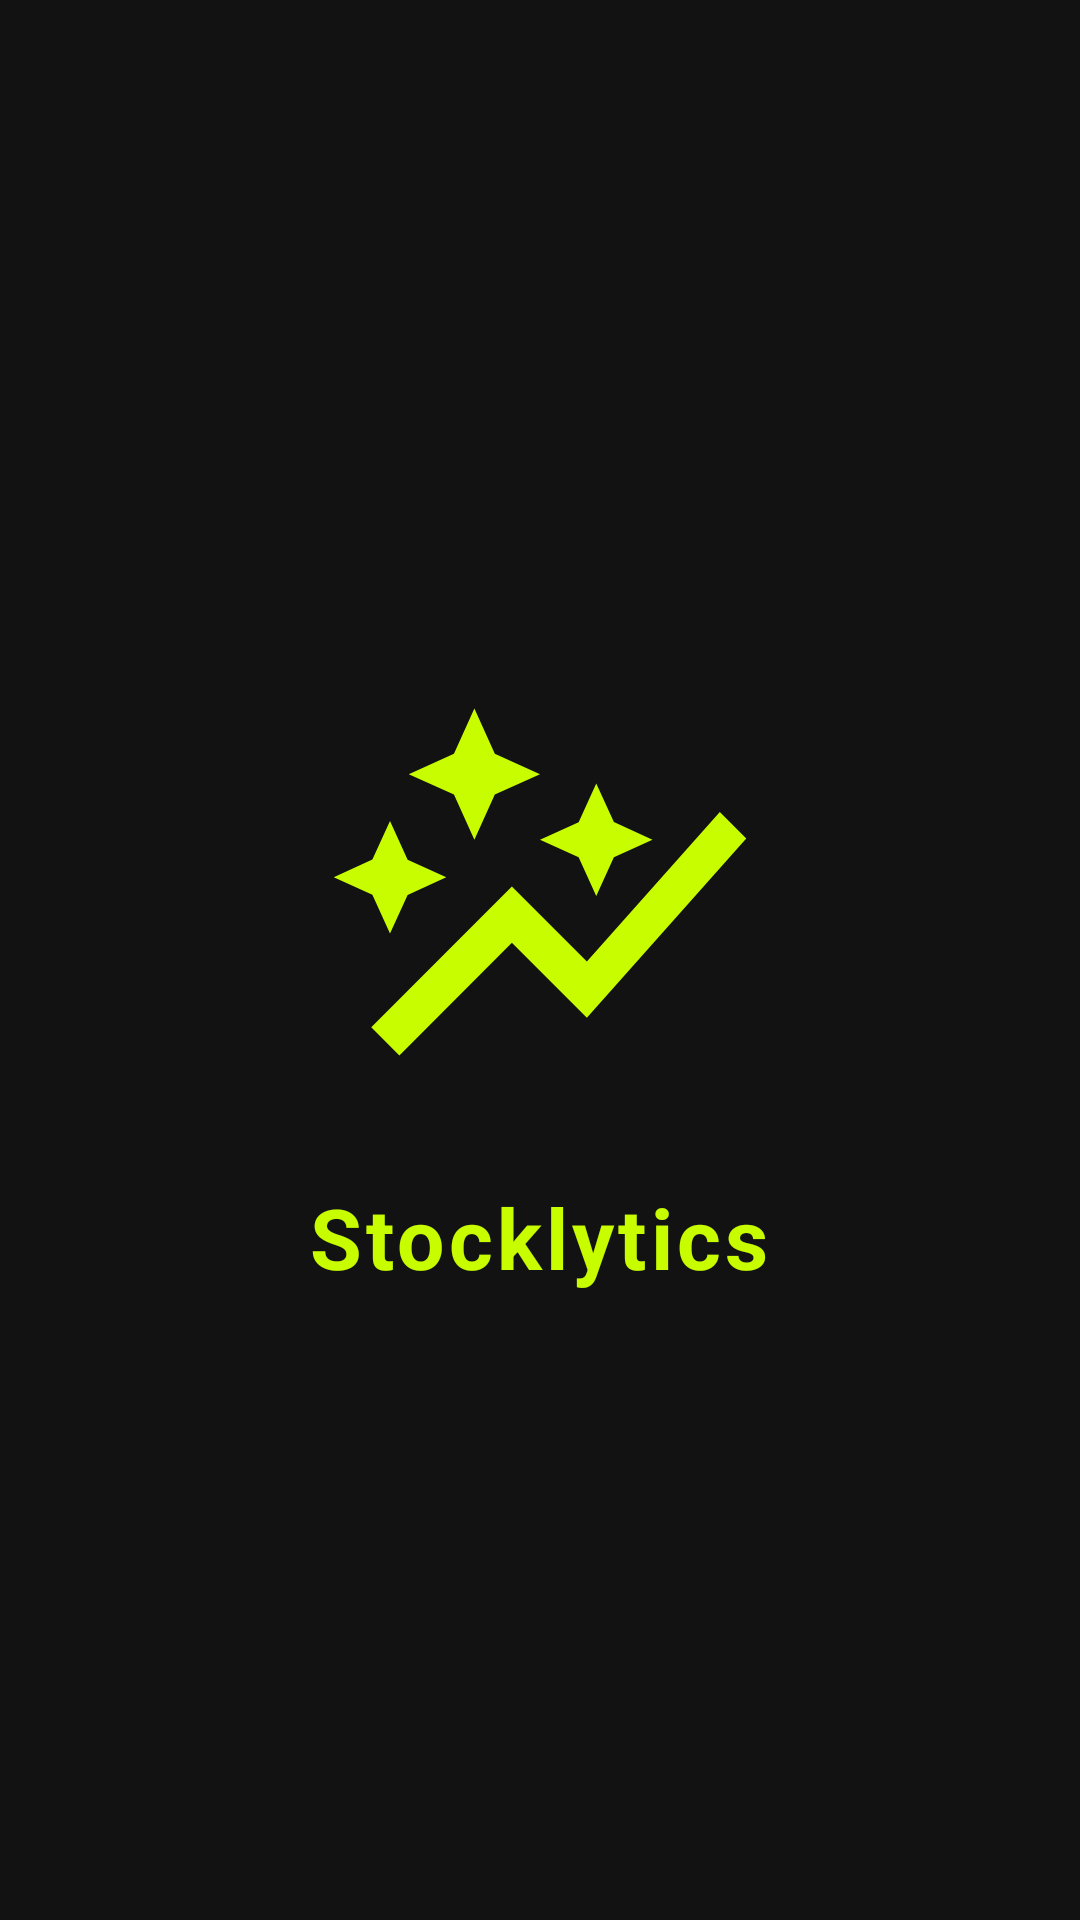

Reconstruct the res/layout file that produces this screen, plus the resources it refers to.
<!-- AndroidManifest.xml: application theme Theme.Stocklytics -->
<!-- res/layout/activity_splash.xml -->
<?xml version="1.0" encoding="utf-8"?>
<RelativeLayout xmlns:android="http://schemas.android.com/apk/res/android"
    android:layout_width="match_parent"
    android:layout_height="match_parent"
    android:background="#121212"
    android:gravity="center">
    <ImageView
        android:id="@+id/glowEffect"
        android:layout_width="180dp"
        android:layout_height="180dp"
        android:alpha="0"
        android:src="@drawable/logo_glow_layer"
        android:layout_centerInParent="true"/>
    <ImageView
        android:id="@+id/logoImage"
        android:layout_width="150dp"
        android:layout_height="150dp"
        android:elevation="8dp"
        android:src="@drawable/ic_logo"
        android:layout_centerInParent="true"/>

    <TextView
        android:layout_below="@id/logoImage"
        android:layout_width="wrap_content"
        android:textColor="#C8FD00"
        android:layout_height="wrap_content"
        android:text="Stocklytics"
        android:textSize="28sp"
        android:textStyle="bold"
        android:letterSpacing="0.05"
        android:layout_centerHorizontal="true"
        android:layout_marginTop="20dp"/>
</RelativeLayout>
<!-- resources referenced by this layout -->
<resources>
  <!-- drawable ic_logo (drawable) -->
  <vector xmlns:android="http://schemas.android.com/apk/res/android" android:height="24dp" android:tint="#C8FD00" android:viewportHeight="24" android:viewportWidth="24" android:width="24dp">
        
      <path android:fillColor="@android:color/white" android:pathData="M14.06,9.94L12,9l2.06,-0.94L15,6l0.94,2.06L18,9l-2.06,0.94L15,12L14.06,9.94zM4,14l0.94,-2.06L7,11l-2.06,-0.94L4,8l-0.94,2.06L1,11l2.06,0.94L4,14zM8.5,9l1.09,-2.41L12,5.5L9.59,4.41L8.5,2L7.41,4.41L5,5.5l2.41,1.09L8.5,9zM4.5,20.5l6,-6.01l4,4L23,8.93l-1.41,-1.41l-7.09,7.97l-4,-4L3,19L4.5,20.5z"/>
      
  </vector>
  <!-- drawable logo_glow_layer (drawable) -->
  <?xml version="1.0" encoding="utf-8"?>
  <layer-list xmlns:android="http://schemas.android.com/apk/res/android">
      <item>
          <shape android:shape="oval">
              <size android:width="160dp" android:height="160dp"/>
              <solid android:color="#C8FD00" android:alpha="0.3"/>
          </shape>
      </item>
      <item android:drawable="@drawable/ic_logo" android:gravity="center"/>
  </layer-list>
  <style name="Theme.Stocklytics" parent="Base.Theme.Stocklytics" />
  <style name="Base.Theme.Stocklytics" parent="Theme.Material3.DayNight.NoActionBar">
          
          
          <item name="android:statusBarColor">@android:color/black</item>
          <item name="android:windowLightStatusBar">false</item>
      </style>
</resources>
